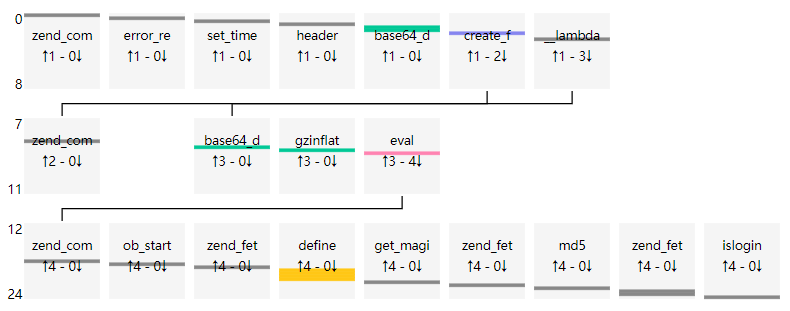

Data behind this chart, as committed beside it:
uuid, file_md5, index, source, target, argc, argv, return, dynamic
92f2fd60bd3d29ea0a488993fde14455, 444e688b883127d8bb4571780e5678e2, 0, __main__, zend_compile_file, 2.0, {"value": []}, {"value": "26262609413C39413C3A413C08080…, []
92f2fd60bd3d29ea0a488993fde14455, 444e688b883127d8bb4571780e5678e2, 1, __main__, error_reporting, 1.0, {"value": [[0, "new_error_level", 5]]}, {"value": "void"}, [0]
92f2fd60bd3d29ea0a488993fde14455, 444e688b883127d8bb4571780e5678e2, 2, __main__, set_time_limit, 1.0, {"value": [[0, "seconds", 0]]}, {"value": "void"}, [0]
92f2fd60bd3d29ea0a488993fde14455, 444e688b883127d8bb4571780e5678e2, 3, __main__, header, 1.0, {"value": [[0, "header", "content-Type: …, {"value": "void"}, [0]
92f2fd60bd3d29ea0a488993fde14455, 444e688b883127d8bb4571780e5678e2, 4, __main__, base64_decode, 1.0, {"value": [[0, "str", "ZXZhbA=="]]}, {"value": "eval"}, [0]
92f2fd60bd3d29ea0a488993fde14455, 444e688b883127d8bb4571780e5678e2, 5, __main__, base64_decode, 1.0, {"value": [[0, "str", "Q3JlYXRlX0Z1bmN0a…, {"value": "Create_Function"}, [0]
92f2fd60bd3d29ea0a488993fde14455, 444e688b883127d8bb4571780e5678e2, 6, __main__, create_function, 2.0, {"value": [[0, "args", ""], [1, "code", …, {"value": "\\x00lambda_1"}, [0, 0]
92f2fd60bd3d29ea0a488993fde14455, 444e688b883127d8bb4571780e5678e2, 7, create_function, zend_compile_string, 2.0, {"value": [[0, "source_string", "functio…, {"value": "003E"}, [0]
92f2fd60bd3d29ea0a488993fde14455, 444e688b883127d8bb4571780e5678e2, 8, __main__, __lambda_func, 0.0, {"value": []}, {"value": null}, []
92f2fd60bd3d29ea0a488993fde14455, 444e688b883127d8bb4571780e5678e2, 9, __lambda_func, base64_decode, 1.0, {"value": [[0, "str", "7P35d1zXdSeK/0yv5…, {"value": "\\xec\\xfd\\xf9w\\\\xd7u'\\x8…, [0]
92f2fd60bd3d29ea0a488993fde14455, 444e688b883127d8bb4571780e5678e2, 10, __lambda_func, gzinflate, 1.0, {"value": [[0, "data", "\\xec\\xfd\\xf9w…, {"value": "ob_start();\r\ndefine('myaddr…, [0]
92f2fd60bd3d29ea0a488993fde14455, 444e688b883127d8bb4571780e5678e2, 11, __lambda_func, eval, 1.0, {"value": [[0, "phpcode", "ob_start();\r…, {"value": null}, [0]
92f2fd60bd3d29ea0a488993fde14455, 444e688b883127d8bb4571780e5678e2, 12, eval, zend_compile_string, 2.0, {"value": [[0, "source_string", "ob_star…, {"value": "3C415051423C41423C41423C41423…, [0]
92f2fd60bd3d29ea0a488993fde14455, 444e688b883127d8bb4571780e5678e2, 13, eval, ob_start, 0.0, {"value": []}, {"value": "void"}, []
92f2fd60bd3d29ea0a488993fde14455, 444e688b883127d8bb4571780e5678e2, 14, eval, zend_fetch_r_server, 1.0, {"value": [[0, "op1", "_SERVER"]]}, {"value": []}, [0]
92f2fd60bd3d29ea0a488993fde14455, 444e688b883127d8bb4571780e5678e2, 15, eval, define, 2.0, {"value": [[0, "constant_name", "myaddre…, {"value": "void"}, [0, 0]
92f2fd60bd3d29ea0a488993fde14455, 444e688b883127d8bb4571780e5678e2, 16, eval, define, 2.0, {"value": [[0, "constant_name", "envlpas…, {"value": "void"}, [0, 0]
92f2fd60bd3d29ea0a488993fde14455, 444e688b883127d8bb4571780e5678e2, 17, eval, define, 2.0, {"value": [[0, "constant_name", "shellna…, {"value": "void"}, [0, 0]
92f2fd60bd3d29ea0a488993fde14455, 444e688b883127d8bb4571780e5678e2, 18, eval, define, 2.0, {"value": [[0, "constant_name", "myurl"]…, {"value": "void"}, [0, 0]
92f2fd60bd3d29ea0a488993fde14455, 444e688b883127d8bb4571780e5678e2, 19, eval, get_magic_quotes_gpc, 0.0, {"value": []}, {"value": false}, []
92f2fd60bd3d29ea0a488993fde14455, 444e688b883127d8bb4571780e5678e2, 20, eval, zend_fetch_r_cookie, 1.0, {"value": [[0, "op1", "_COOKIE"]]}, {"value": []}, [0]
92f2fd60bd3d29ea0a488993fde14455, 444e688b883127d8bb4571780e5678e2, 21, eval, md5, 1.0, {"value": [[0, "str", "a"]]}, {"value": "0cc175b9c0f1b6a831c399e269772…, [0]
92f2fd60bd3d29ea0a488993fde14455, 444e688b883127d8bb4571780e5678e2, 22, eval, zend_fetch_r_post, 1.0, {"value": [[0, "op1", "_POST"]]}, {"value": []}, [0]
92f2fd60bd3d29ea0a488993fde14455, 444e688b883127d8bb4571780e5678e2, 23, eval, zend_fetch_r_post, 1.0, {"value": [[0, "op1", "_POST"]]}, {"value": []}, [0]
92f2fd60bd3d29ea0a488993fde14455, 444e688b883127d8bb4571780e5678e2, 24, eval, islogin, 2.0, {"value": [[0, "shellname", "\\xcd\\xf8\…, {"value": "void"}, [0, 0]
